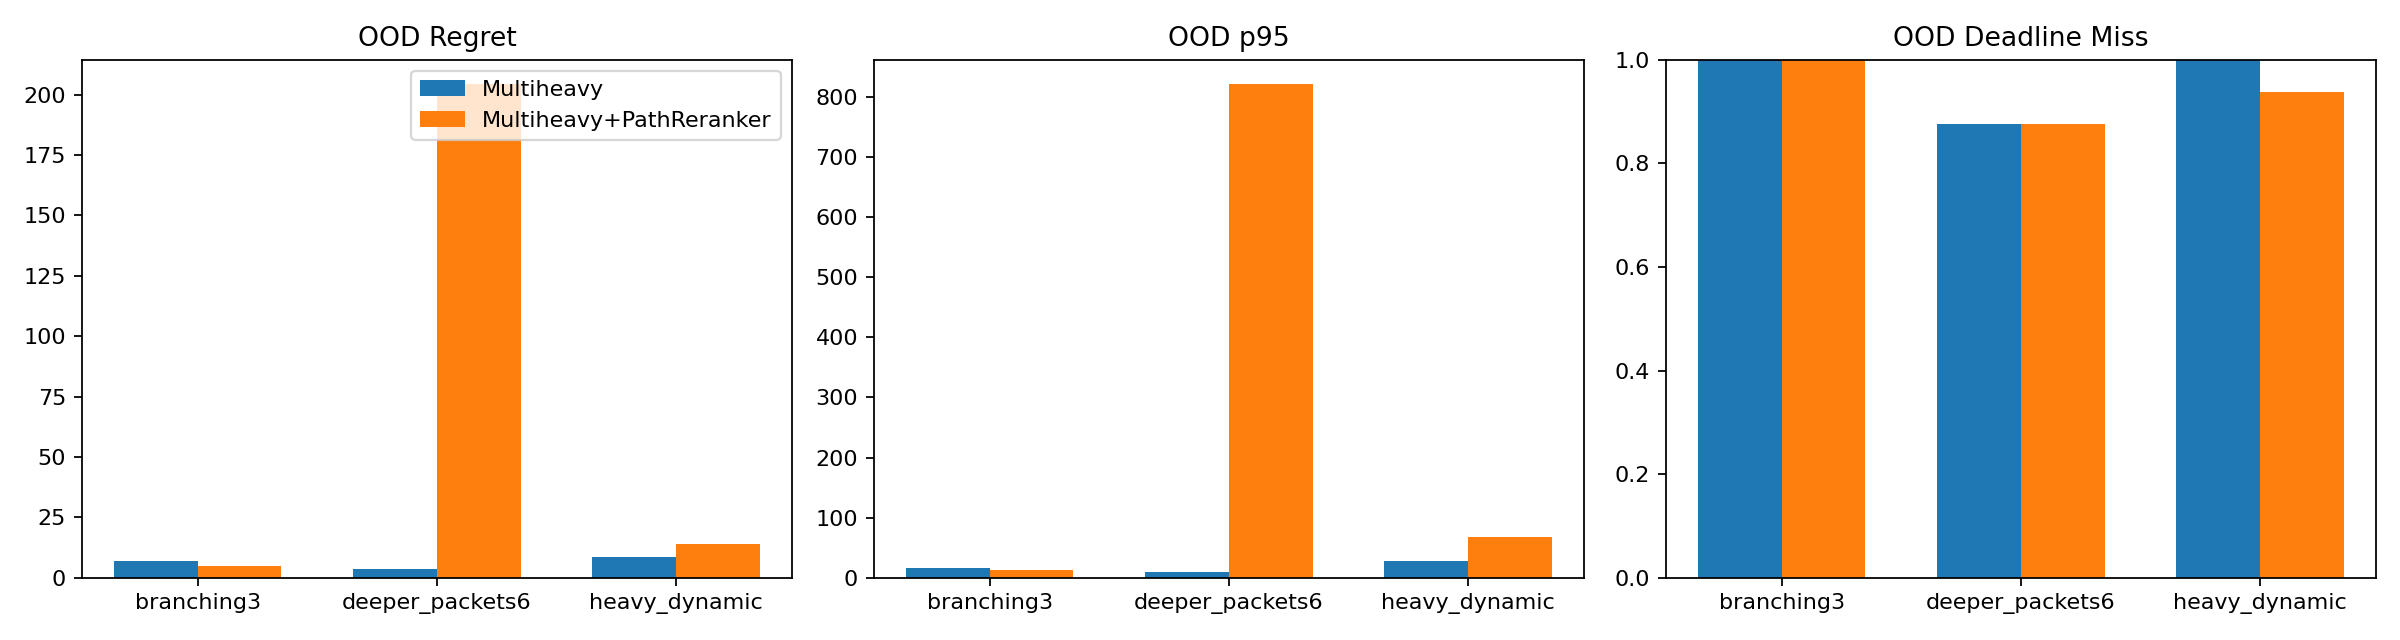

Source data for this figure (header and first rows):
seed, suite, variant, average_regret, p95_regret, deadline_miss_rate, rollout_next_hop_accuracy
311, branching3, Multiheavy, 6.948, 15.54, 1.0, 0.9116
311, deeper_packets6, Multiheavy, 3.607, 9.193, 0.875, 0.953
311, heavy_dynamic, Multiheavy, 6.617, 24.66, 1.0, 0.9396
311, branching3, Multiheavy+PathReranker, 5.177, 14.1, 1.0, 0.9332
311, deeper_packets6, Multiheavy+PathReranker, 78.32, 332.1, 0.875, 0.8812
311, heavy_dynamic, Multiheavy+PathReranker, 26.56, 158.5, 0.9375, 0.9392
312, branching3, Multiheavy, 6.842, 15.54, 1.0, 0.9136
312, deeper_packets6, Multiheavy, 4.279, 11.71, 0.875, 0.9569
312, heavy_dynamic, Multiheavy, 11.1, 29.44, 1.0, 0.9265
312, branching3, Multiheavy+PathReranker, 4.948, 11.81, 1.0, 0.9332
312, deeper_packets6, Multiheavy+PathReranker, 530.8, 2121, 0.875, 0.7642
312, heavy_dynamic, Multiheavy+PathReranker, 9.778, 33.41, 0.9375, 0.951
313, branching3, Multiheavy, 6.865, 15.54, 1.0, 0.9136
313, deeper_packets6, Multiheavy, 3.416, 9.193, 0.875, 0.9586
313, heavy_dynamic, Multiheavy, 8.362, 29.44, 1.0, 0.93
313, branching3, Multiheavy+PathReranker, 4.986, 12.64, 1.0, 0.9352
313, deeper_packets6, Multiheavy+PathReranker, 3.416, 9.193, 0.875, 0.9586
313, heavy_dynamic, Multiheavy+PathReranker, 5.073, 13.22, 0.9375, 0.9534
mean, branching3, Multiheavy, 6.885, 15.54, 1.0, 0.9129
mean, branching3, Multiheavy+PathReranker, 5.037, 12.85, 1.0, 0.9339
mean, deeper_packets6, Multiheavy, 3.768, 10.03, 0.875, 0.9562
mean, deeper_packets6, Multiheavy+PathReranker, 204.2, 820.7, 0.875, 0.868
mean, heavy_dynamic, Multiheavy, 8.692, 27.85, 1.0, 0.9321
mean, heavy_dynamic, Multiheavy+PathReranker, 13.8, 68.38, 0.9375, 0.9479
mean, overall, Multiheavy, 6.448, 17.81, 0.9583, 0.9337
mean, overall, Multiheavy+PathReranker, 74.34, 300.6, 0.9375, 0.9166
